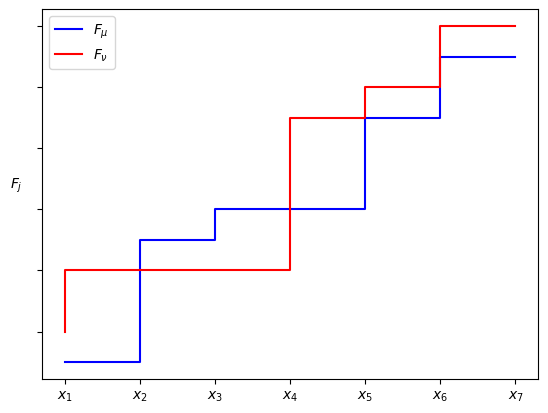

The matplotlib source for this figure:
import matplotlib.pyplot as plt
import numpy as np

x = [1, 2, 3, 4, 5, 6, 7] 
y = [1, 1, 5, 6, 6, 9, 11]
y2 = [2, 4, 4, 4, 9, 10, 12]


plt.tick_params(axis='y', which='major', pad=15)

plt.ylabel('$F_j$', rotation='horizontal', labelpad=15)
plt.yticks(visible=False)
plt.xticks([1, 2, 3, 4, 5, 6, 7],
            ['$x_1$', '$x_2$', '$x_3$', '$x_4$', '$x_5$', '$x_6$', '$x_7$'],
            visible=True, rotation='horizontal')
plt.tick_params(
    axis='x',         
    which='both',
    bottom=True,      
    labeltop=False)

plt.step(x, y, label='$F_\mu$', color='blue')
plt.step(x, y2, label='$F_\\nu$', color='red')
plt.legend(loc='upper left')
plt.show()